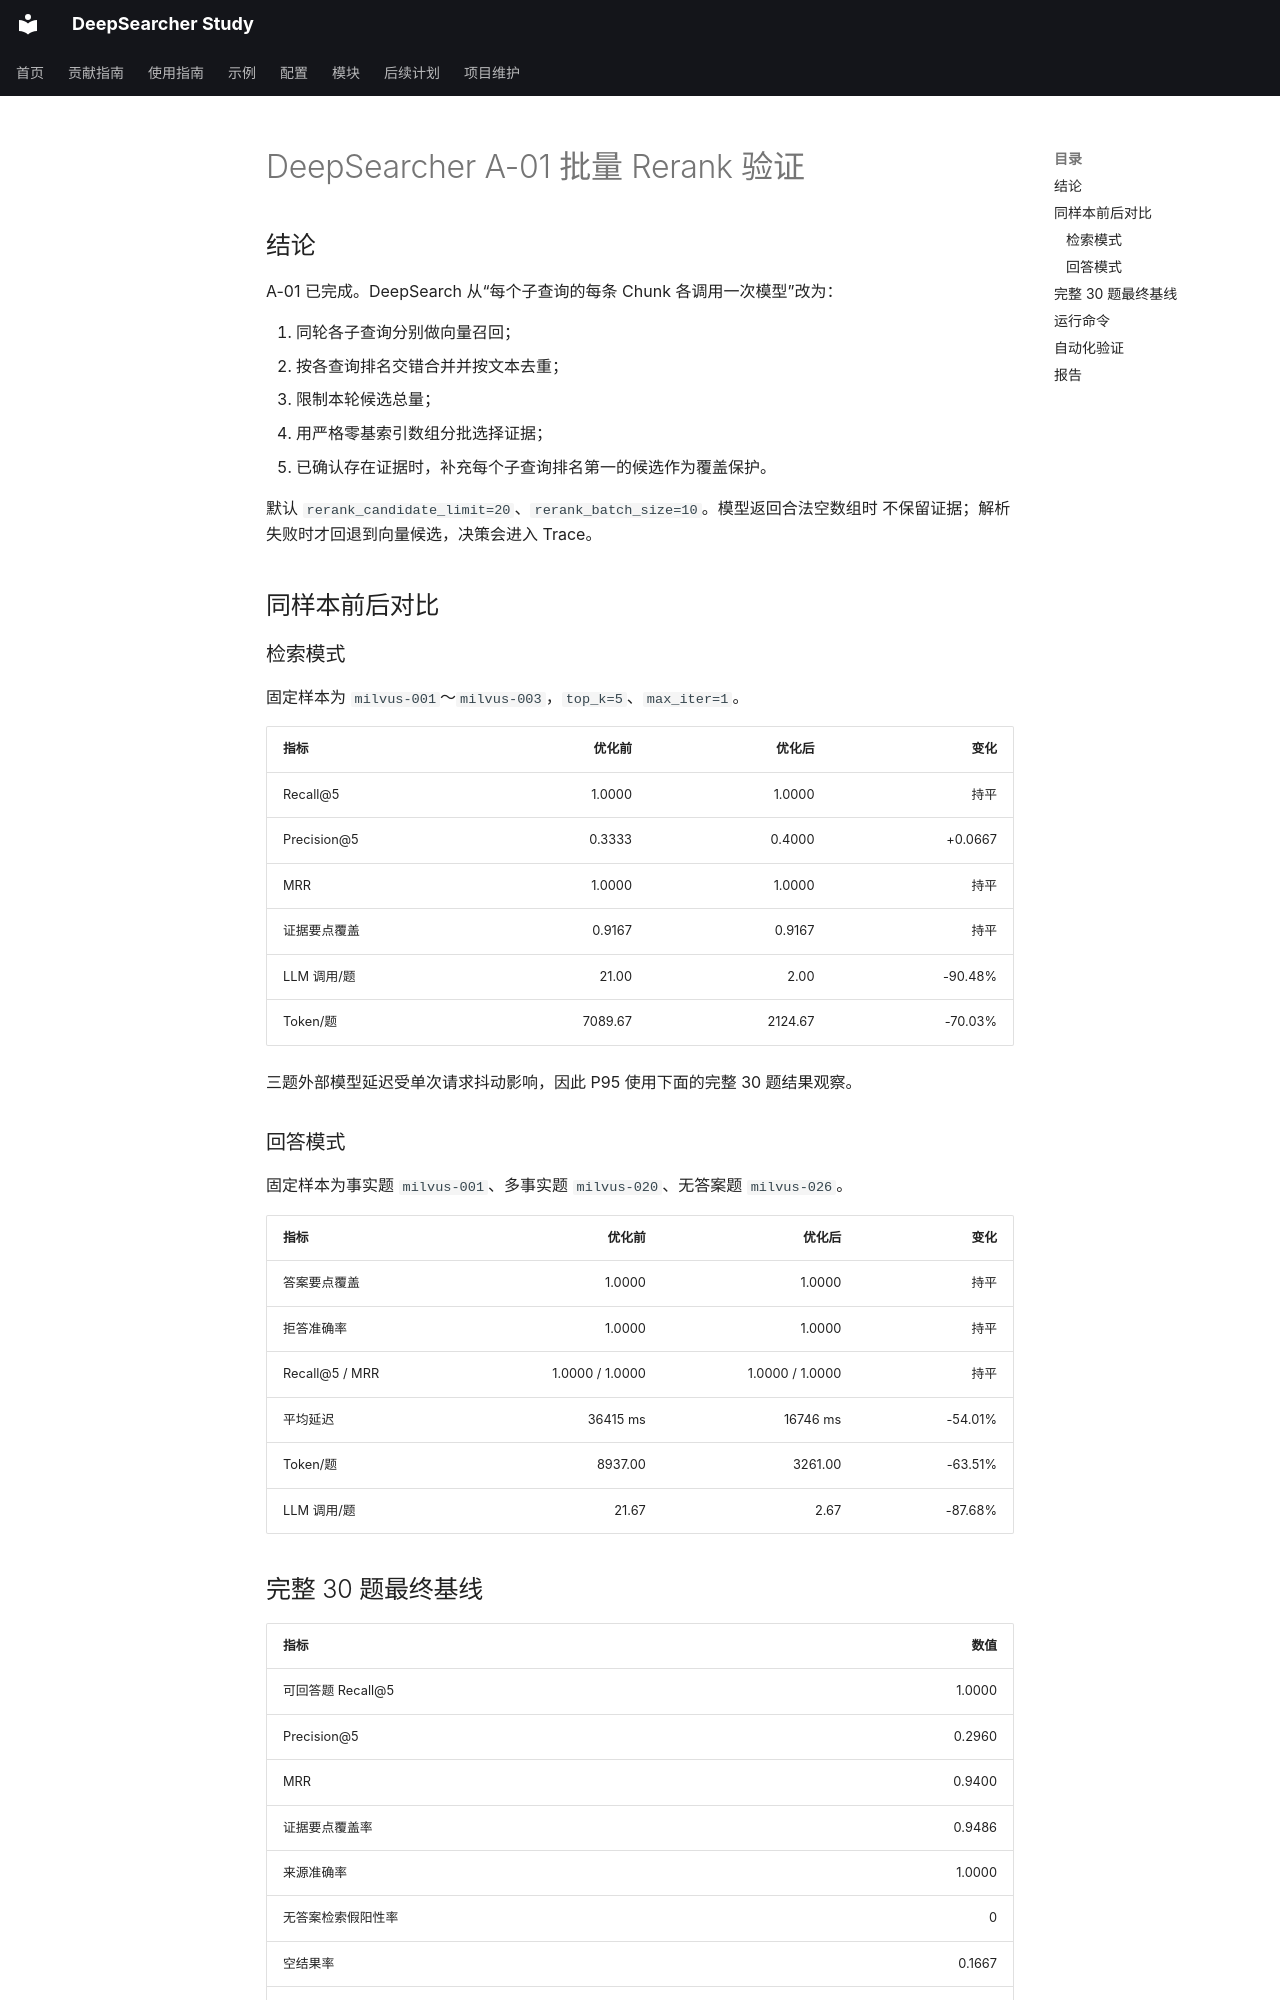

repository: wyl0828/deep-searcher-study · page: 开发记录/验证记录/2026-07-30-deepsearcher-batch-rerank-verification/index.html · generator: mkdocs

# DeepSearcher A-01 批量 Rerank 验证

## 结论

A-01 已完成。DeepSearch 从“每个子查询的每条 Chunk 各调用一次模型”改为：

1. 同轮各子查询分别做向量召回；
2. 按各查询排名交错合并并按文本去重；
3. 限制本轮候选总量；
4. 用严格零基索引数组分批选择证据；
5. 已确认存在证据时，补充每个子查询排名第一的候选作为覆盖保护。

默认 `rerank_candidate_limit=20`、`rerank_batch_size=10`。模型返回合法空数组时
不保留证据；解析失败时才回退到向量候选，决策会进入 Trace。

## 同样本前后对比

### 检索模式

固定样本为 `milvus-001`～`milvus-003`，`top_k=5`、`max_iter=1`。

| 指标 | 优化前 | 优化后 | 变化 |
| --- | ---: | ---: | ---: |
| Recall@5 | 1.0000 | 1.0000 | 持平 |
| Precision@5 | 0.3333 | 0.4000 | +0.0667 |
| MRR | 1.0000 | 1.0000 | 持平 |
| 证据要点覆盖 | 0.9167 | 0.9167 | 持平 |
| LLM 调用/题 | 21.00 | 2.00 | -90.48% |
| Token/题 | 7089.67 | 2124.67 | -70.03% |

三题外部模型延迟受单次请求抖动影响，因此 P95 使用下面的完整 30 题结果观察。

### 回答模式

固定样本为事实题 `milvus-001`、多事实题 `milvus-020`、无答案题
`milvus-026`。

| 指标 | 优化前 | 优化后 | 变化 |
| --- | ---: | ---: | ---: |
| 答案要点覆盖 | 1.0000 | 1.0000 | 持平 |
| 拒答准确率 | 1.0000 | 1.0000 | 持平 |
| Recall@5 / MRR | 1.0000 / 1.0000 | 1.0000 / 1.0000 | 持平 |
| 平均延迟 | 36415 ms | 16746 ms | -54.01% |
| Token/题 | 8937.00 | 3261.00 | -63.51% |
| LLM 调用/题 | 21.67 | 2.67 | -87.68% |

## 完整 30 题最终基线

| 指标 | 数值 |
| --- | ---: |
| 可回答题 Recall@5 | 1.0000 |
| Precision@5 | 0.2960 |
| MRR | 0.9400 |
| 证据要点覆盖率 | 0.9486 |
| 来源准确率 | 1.0000 |
| 无答案检索假阳性率 | 0 |
| 空结果率 | 0.1667 |
| 错误率 | 0 |
| 平均延迟 | 6129.747 ms |
| P95 延迟 | 6992.402 ms |
| Token/题 | 1927.93 |
| LLM 调用/题 | 2.00 |

五道无答案题全部被批量 Rerank 拒绝；25 道可回答题全部命中标注页。
